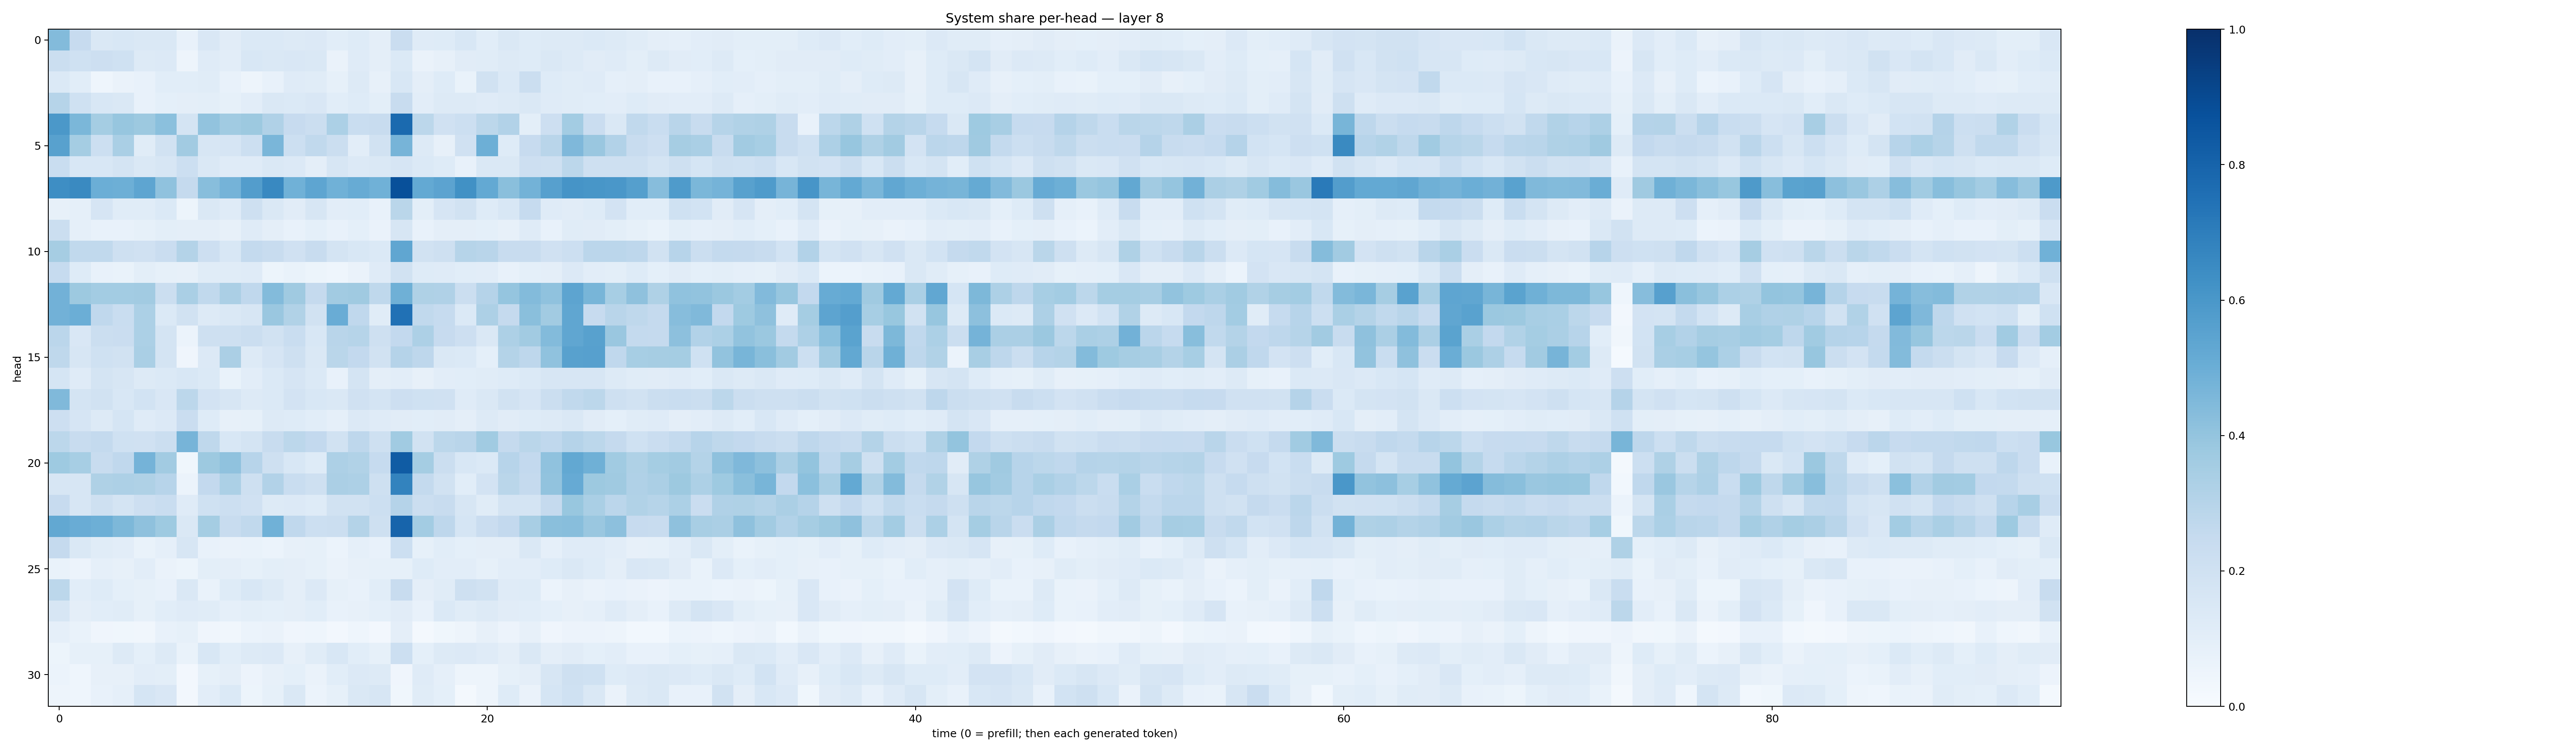

The data file committed next to this chart (first rows):
0.44072974, 0.2431779, 0.14319898, 0.15263775, 0.14105569, 0.1411062, 0.07577441, 0.15017475, 0.113236226, 0.13904135, 0.13803878, 0.12878688, 0.13454588, 0.1084291, 0.12321423, 0.094587706, 0.2266787, 0.118688665, 0.12431591, 0.15267453, 0.1078975, 0.14530385, 0.12438646, 0.13224062
0.2189, 0.2012, 0.2132, 0.2011, 0.131, 0.1344, 0.04718, 0.1189, 0.1022, 0.155, 0.1408, 0.1519, 0.1425, 0.06322, 0.1181, 0.0941, 0.1382, 0.06513, 0.0816, 0.1131, 0.114, 0.1321, 0.1232, 0.1446
0.1378, 0.1087, 0.04425, 0.06528, 0.07381, 0.1078, 0.1058, 0.1172, 0.07213, 0.04834, 0.07109, 0.1187, 0.115, 0.0856, 0.1254, 0.07971, 0.1529, 0.09413, 0.122, 0.07024, 0.1931, 0.1388, 0.2195, 0.1229
0.3002, 0.1997, 0.1548, 0.144, 0.0716, 0.09158, 0.09637, 0.0977, 0.08487, 0.1038, 0.1481, 0.1401, 0.1509, 0.1057, 0.1239, 0.09994, 0.2409, 0.1023, 0.1257, 0.1323, 0.1197, 0.1322, 0.1426, 0.1203
0.5956, 0.4606, 0.3544, 0.3938, 0.3776, 0.4209, 0.1797, 0.4039, 0.3658, 0.3754, 0.3182, 0.2448, 0.2264, 0.3305, 0.2309, 0.24, 0.7749, 0.2812, 0.1988, 0.2167, 0.2804, 0.3103, 0.09882, 0.2127
0.5574, 0.3528, 0.217, 0.336, 0.1153, 0.19, 0.3594, 0.1623, 0.1678, 0.2153, 0.463, 0.2156, 0.2627, 0.2209, 0.1049, 0.1888, 0.4721, 0.1313, 0.07933, 0.1958, 0.4941, 0.1249, 0.243, 0.2913
0.233, 0.155, 0.1553, 0.1781, 0.1424, 0.1571, 0.2185, 0.1417, 0.1184, 0.1177, 0.1425, 0.1366, 0.09765, 0.1608, 0.1345, 0.1428, 0.1677, 0.1375, 0.123, 0.07791, 0.1435, 0.1437, 0.2112, 0.2032
0.6377, 0.6546, 0.4999, 0.4945, 0.5379, 0.4073, 0.2511, 0.4264, 0.4761, 0.5727, 0.6564, 0.4883, 0.5357, 0.4848, 0.5112, 0.4861, 0.8784, 0.5232, 0.5446, 0.6251, 0.5234, 0.4252, 0.4776, 0.5598
0.08044, 0.08649, 0.1664, 0.1162, 0.1136, 0.1392, 0.05452, 0.1439, 0.1188, 0.2034, 0.1448, 0.1125, 0.164, 0.1019, 0.1061, 0.07809, 0.2887, 0.09868, 0.1666, 0.1926, 0.1214, 0.1531, 0.2483, 0.1191
0.2225, 0.08681, 0.07666, 0.0715, 0.08472, 0.1002, 0.09633, 0.09658, 0.07892, 0.1173, 0.09743, 0.07707, 0.09136, 0.07356, 0.09141, 0.0632, 0.1607, 0.07322, 0.09569, 0.09474, 0.09013, 0.08009, 0.1187, 0.07589
0.3493, 0.2636, 0.2642, 0.2097, 0.1987, 0.2274, 0.3066, 0.2144, 0.1537, 0.2559, 0.2415, 0.1966, 0.2405, 0.1761, 0.1546, 0.1373, 0.535, 0.1897, 0.2062, 0.2999, 0.2928, 0.2415, 0.2397, 0.197
0.2474, 0.1222, 0.07281, 0.06793, 0.1014, 0.08233, 0.08112, 0.114, 0.1146, 0.1179, 0.05339, 0.06937, 0.05211, 0.04553, 0.06373, 0.1205, 0.1903, 0.122, 0.1209, 0.1065, 0.1037, 0.07244, 0.09248, 0.09652
0.4821, 0.3783, 0.3567, 0.3578, 0.3616, 0.2209, 0.337, 0.2653, 0.3332, 0.2677, 0.4402, 0.3696, 0.2501, 0.3603, 0.3674, 0.2729, 0.4891, 0.3212, 0.3172, 0.2256, 0.3036, 0.3979, 0.4403, 0.4078
0.483, 0.4993, 0.2668, 0.2342, 0.3288, 0.1368, 0.1932, 0.1261, 0.1477, 0.1573, 0.3844, 0.3153, 0.1915, 0.5065, 0.2671, 0.1149, 0.7486, 0.2638, 0.2485, 0.1384, 0.3277, 0.2532, 0.4235, 0.3604
0.2826, 0.1486, 0.2212, 0.2286, 0.3292, 0.1785, 0.05972, 0.2046, 0.205, 0.2233, 0.1876, 0.2341, 0.1541, 0.2898, 0.2974, 0.2076, 0.2599, 0.3257, 0.2439, 0.2133, 0.1448, 0.3243, 0.3612, 0.4395
0.2719, 0.159, 0.1996, 0.1935, 0.3366, 0.1765, 0.04211, 0.1359, 0.3329, 0.1282, 0.1679, 0.2103, 0.1439, 0.2871, 0.2592, 0.1877, 0.3017, 0.2753, 0.1477, 0.1381, 0.09357, 0.3058, 0.2762, 0.4092
0.169, 0.12, 0.1779, 0.1604, 0.1305, 0.1367, 0.1538, 0.1377, 0.0697, 0.1038, 0.1391, 0.168, 0.1386, 0.07668, 0.1748, 0.09492, 0.1036, 0.08058, 0.1031, 0.1062, 0.1148, 0.123, 0.1376, 0.1633
0.4489, 0.1723, 0.1887, 0.1557, 0.1859, 0.1499, 0.2802, 0.1811, 0.1607, 0.1258, 0.1371, 0.1799, 0.1532, 0.1457, 0.1984, 0.1726, 0.211, 0.2023, 0.1989, 0.1174, 0.1464, 0.1893, 0.1666, 0.2207
0.2128, 0.1661, 0.1305, 0.1691, 0.1207, 0.1358, 0.2299, 0.1236, 0.08045, 0.08401, 0.13, 0.1249, 0.106, 0.0898, 0.1364, 0.1195, 0.1128, 0.1072, 0.1096, 0.09586, 0.1302, 0.1127, 0.122, 0.1315
0.2796, 0.2359, 0.257, 0.2031, 0.1962, 0.2247, 0.4725, 0.27, 0.1561, 0.1795, 0.2371, 0.2795, 0.2616, 0.1912, 0.274, 0.2101, 0.3651, 0.1891, 0.2783, 0.29, 0.3647, 0.2521, 0.2873, 0.2666
0.3721, 0.3469, 0.2346, 0.2689, 0.4751, 0.3627, 0.03568, 0.377, 0.4073, 0.2931, 0.2048, 0.1526, 0.123, 0.3269, 0.3134, 0.2492, 0.8316, 0.3548, 0.2205, 0.1558, 0.1369, 0.2944, 0.2611, 0.4076
0.1597, 0.1591, 0.3238, 0.3277, 0.323, 0.2933, 0.06039, 0.2603, 0.3301, 0.2082, 0.3101, 0.2331, 0.2082, 0.3327, 0.3246, 0.2049, 0.676, 0.2568, 0.1948, 0.1087, 0.1833, 0.2885, 0.2517, 0.4059
0.2429, 0.1593, 0.2094, 0.1723, 0.213, 0.2322, 0.1202, 0.2028, 0.215, 0.1991, 0.1324, 0.1331, 0.1248, 0.189, 0.1918, 0.2161, 0.3026, 0.2222, 0.2388, 0.1602, 0.1169, 0.1759, 0.1782, 0.2536
0.5255, 0.5046, 0.4929, 0.4539, 0.4115, 0.3726, 0.145, 0.3535, 0.2413, 0.2648, 0.4867, 0.2666, 0.2173, 0.223, 0.3077, 0.2069, 0.8, 0.3555, 0.2772, 0.1681, 0.227, 0.2603, 0.3417, 0.4242
0.25, 0.1412, 0.1162, 0.1016, 0.07027, 0.0891, 0.1633, 0.07127, 0.0637, 0.06683, 0.06113, 0.0806, 0.08359, 0.06179, 0.08874, 0.07748, 0.2165, 0.08551, 0.1059, 0.0914, 0.09589, 0.09514, 0.1476, 0.08644
0.06866, 0.05626, 0.08619, 0.07854, 0.102, 0.06421, 0.05278, 0.09974, 0.09557, 0.08217, 0.09988, 0.09713, 0.08328, 0.06631, 0.08154, 0.08411, 0.08452, 0.1249, 0.1035, 0.1027, 0.08527, 0.1027, 0.1021, 0.123
0.2775, 0.109, 0.1233, 0.09267, 0.08314, 0.07219, 0.1419, 0.07002, 0.1233, 0.1541, 0.1326, 0.09707, 0.136, 0.08403, 0.07498, 0.107, 0.2381, 0.0938, 0.1159, 0.2076, 0.1951, 0.119, 0.1232, 0.05868
0.1599, 0.09479, 0.1092, 0.1169, 0.08552, 0.1059, 0.1183, 0.1167, 0.08931, 0.1013, 0.09094, 0.09403, 0.1057, 0.07046, 0.07947, 0.09354, 0.1115, 0.07759, 0.14, 0.1142, 0.1312, 0.1096, 0.1062, 0.0899
0.08743, 0.06679, 0.04259, 0.03639, 0.03372, 0.07569, 0.08408, 0.03984, 0.03419, 0.06181, 0.06518, 0.04137, 0.04584, 0.02578, 0.04572, 0.02376, 0.09641, 0.01788, 0.03777, 0.04702, 0.08068, 0.05494, 0.07927, 0.03955
0.05399, 0.08206, 0.08476, 0.1261, 0.09208, 0.1298, 0.0685, 0.1532, 0.1062, 0.1278, 0.136, 0.08066, 0.1163, 0.1541, 0.108, 0.08247, 0.2161, 0.09357, 0.1311, 0.1338, 0.119, 0.09597, 0.1417, 0.09663
0.06222, 0.04503, 0.08028, 0.0812, 0.1048, 0.09936, 0.02629, 0.08279, 0.09417, 0.05495, 0.07966, 0.09117, 0.06618, 0.1073, 0.133, 0.1293, 0.04228, 0.1177, 0.08717, 0.04846, 0.05036, 0.08426, 0.09527, 0.1637
0.04903, 0.04623, 0.07616, 0.08705, 0.1696, 0.1488, 0.02663, 0.1043, 0.137, 0.05429, 0.08429, 0.1421, 0.06084, 0.08498, 0.1459, 0.1633, 0.03726, 0.1154, 0.09264, 0.01854, 0.04904, 0.1236, 0.06293, 0.169
